Run: headless pygame with SDL's dummy video driver; simulated clock (each Clock.tick advances the game by its frame time, no real sleeping); random seed 0; keys injected as events and as key.get_pressed() state; no mouse input.
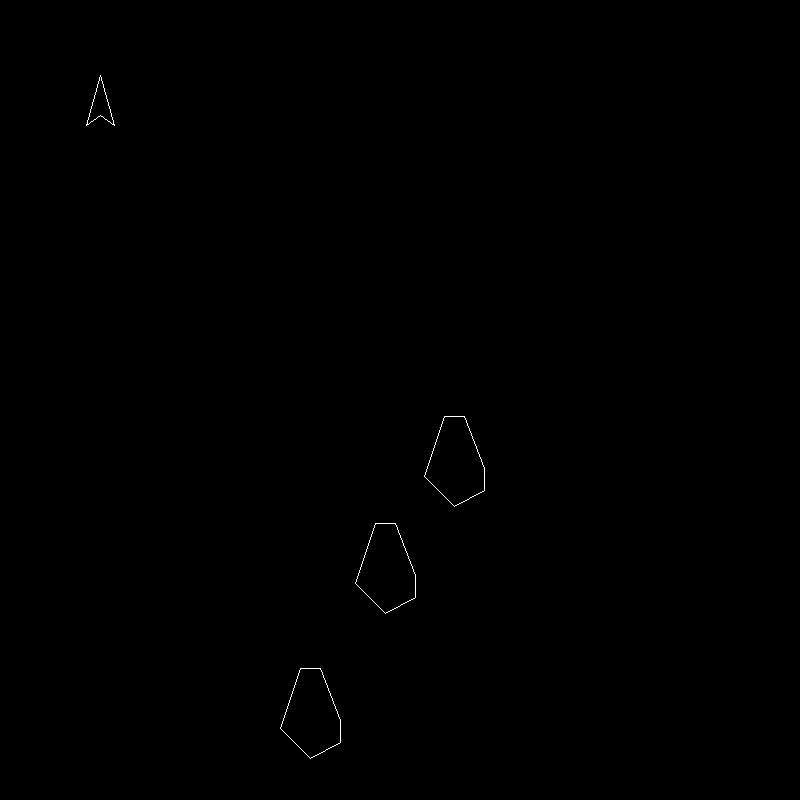
Frame 1 of 4 · flips 1–60 · no input
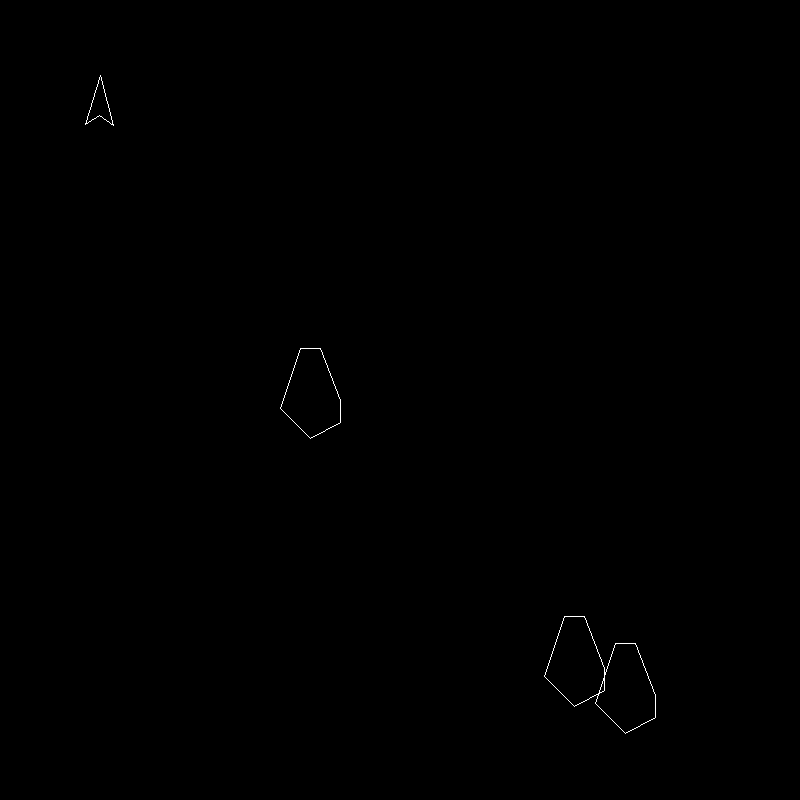
Frame 2 of 4 · flips 61–180 · tapped SPACE, RETURN · held RIGHT (→), D
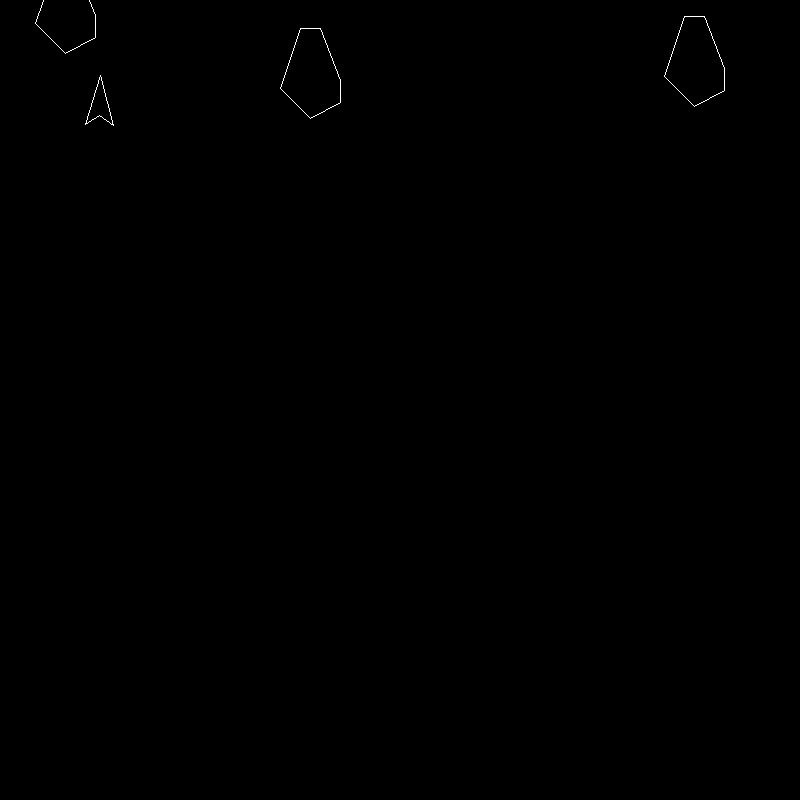
Frame 3 of 4 · flips 181–300 · held DOWN (↓), S
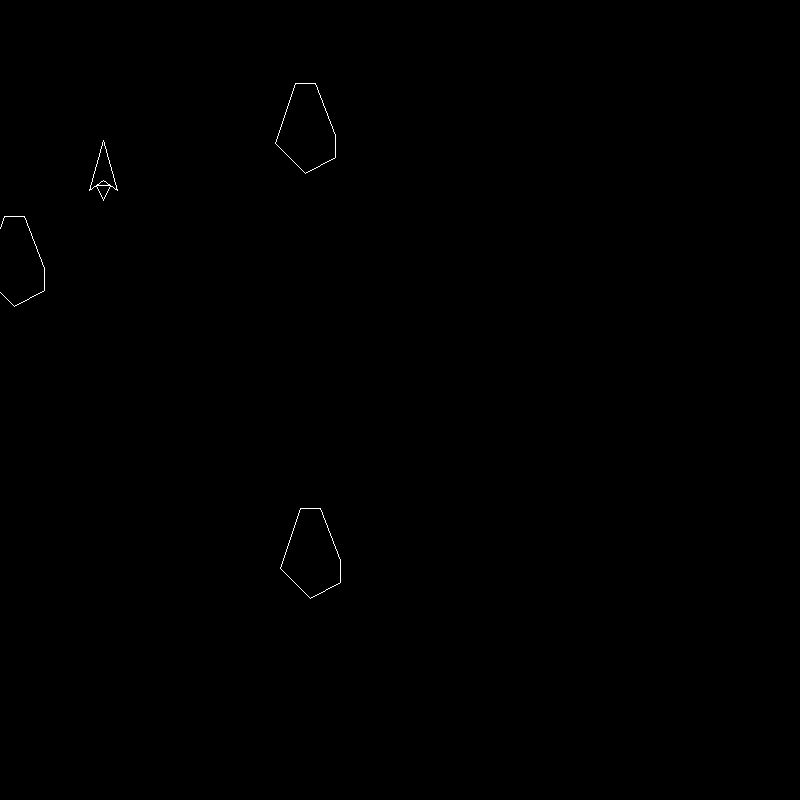
Frame 4 of 4 · flips 301–420 · held LEFT (←), A, UP (↑), W

The pygame program that drew these frames:

import pygame , sys, numpy, random
from math import *
from pygame.locals import *

pygame.init()
windowWidth = 800
windowHeight = 800
displaySurf = pygame.display.set_mode((windowWidth,windowHeight))
pygame.display.set_caption('Asteroids')
fpsClock = pygame.time.Clock()
FPS = 5 # set frame rate to 30 per second
black = (0 , 0 , 0)
white = (255, 255, 255)

#Initialize game state ----------------------------------------

class Ship():
    def __init__(self):
        self.x = 100 # meters
        self.y = 100 # meters
        self.mass = 100 #kg
        self.xVelocity = 0 # meters per second
        self.yVelocity = 0 # meters per second
        self.thrust = 0 # newtons
        self.angle = 3*(pi/2) # radians

class Asteroid():
    def __init__(self):
        self.x = random.randint(0,windowWidth)
        self.y = random.randint(0,windowHeight)
        self.xVelocity = random.randint(-5,5)
        self.yVelocity = random.randint(-5,5)
        self.asteroidTemplate = [     
            [30,30,0,-30,-10,10],
            [-8,14,30,0,-60,-60]]
        self.A = [
            [0,0,0,0,0,0],
            [0,0,0,0,0,0]]
        self.asteroidPoints = 0

    def draw(self):
        #update game state
        self.x = (self.x + self.xVelocity) % windowWidth #adjust center of asteroid
        self.y = (self.y + self.yVelocity) % windowHeight
        for x in range(0,len(self.asteroidTemplate[0])): #adjust template to actual points
            self.A[0][x] = self.asteroidTemplate[0][x] + self.x
            self.A[1][x] = self.asteroidTemplate[1][x] + self.y
        self.asteroidPoints = ((self.A[0][0],self.A[1][0]),(self.A[0][1],self.A[1][1]),(self.A[0][2],self.A[1][2]),(self.A[0][3],self.A[1][3]),(self.A[0][4],self.A[1][4]),(self.A[0][5],self.A[1][5]))
        #draw
        pygame.draw.polygon(displaySurf, white, self.asteroidPoints, 1) #draw asteroid

ship = Ship()
a1 = Asteroid()
a2 = Asteroid()
a3 = Asteroid()

#points relative to center of ship, while ship is at angle: 0
shipAt0 = numpy.array([     #Points of the ship when it's facing straight east (zero degrees)
    [25,-25,-15,-25,-20,-35,-20],
    [0,14,0,-14,7,0,-7]])
rotationMatrix = numpy.array([
    [cos(ship.angle),-1*sin(ship.angle)],
    [sin(ship.angle),cos(ship.angle)]])



##### MAIN GAME LOOP ##################
while True:
    #keyboard input ------------------------------------------
    for event in pygame.event.get():
        if event.type == QUIT:
            pygame.quit()
            sys.exit()
        if event.type == KEYUP:
            if event.key == 119:
                ship.thrust = 0
    keys = pygame.key.get_pressed()
    if keys[pygame.K_w] == 1:
        ship.thrust += .3
    if keys[pygame.K_a] == 1:
        ship.angle -= pi/30
    if keys[pygame.K_d] == 1:
        ship.angle += pi/30

    #adjust game state --------------------------------------
    #SHIP
    #move ship center
    ship.xVelocity += ship.thrust*cos(ship.angle)/(ship.mass) # calculate X velocity
    ship.yVelocity += ship.thrust*sin(ship.angle)/(ship.mass) # add on the acceleration ( a = f/m)
    ship.x = (ship.x+ship.xVelocity) % windowWidth
    ship.y = (ship.y+ship.yVelocity) % windowHeight

    #calculate new points
    rotationMatrix[0][0] = cos(ship.angle)
    rotationMatrix[0][1] = -1*sin(ship.angle)
    rotationMatrix[1][0] = sin(ship.angle)
    rotationMatrix[1][1] = cos(ship.angle)
    
    points = rotationMatrix.dot(shipAt0)
    shipPoints = ((ship.x+points[0][0],ship.y+points[1][0]) , (ship.x+points[0][1],ship.y+points[1][1]) , (ship.x+points[0][2],ship.y+points[1][2]) , (ship.x+points[0][3],ship.y+points[1][3]))
    flamePoints = ((ship.x+points[0][4],ship.y+points[1][4]),(ship.x+points[0][5],ship.y+points[1][5]),(ship.x+points[0][6],ship.y+points[1][6]))    
    
 
    #draw game -----------------------------------------------
    displaySurf.fill(black) #blank the screen first
    pygame.draw.polygon(displaySurf, white, shipPoints , 1) #(surface to draw to, color, coordinates, width)
    if keys[pygame.K_w] == 1:
        pygame.draw.lines(displaySurf, white,(0,0), flamePoints, 1) 

    a1.draw()
    a2.draw()
    a3.draw()
    
    pygame.display.update()
    fpsClock.tick()
